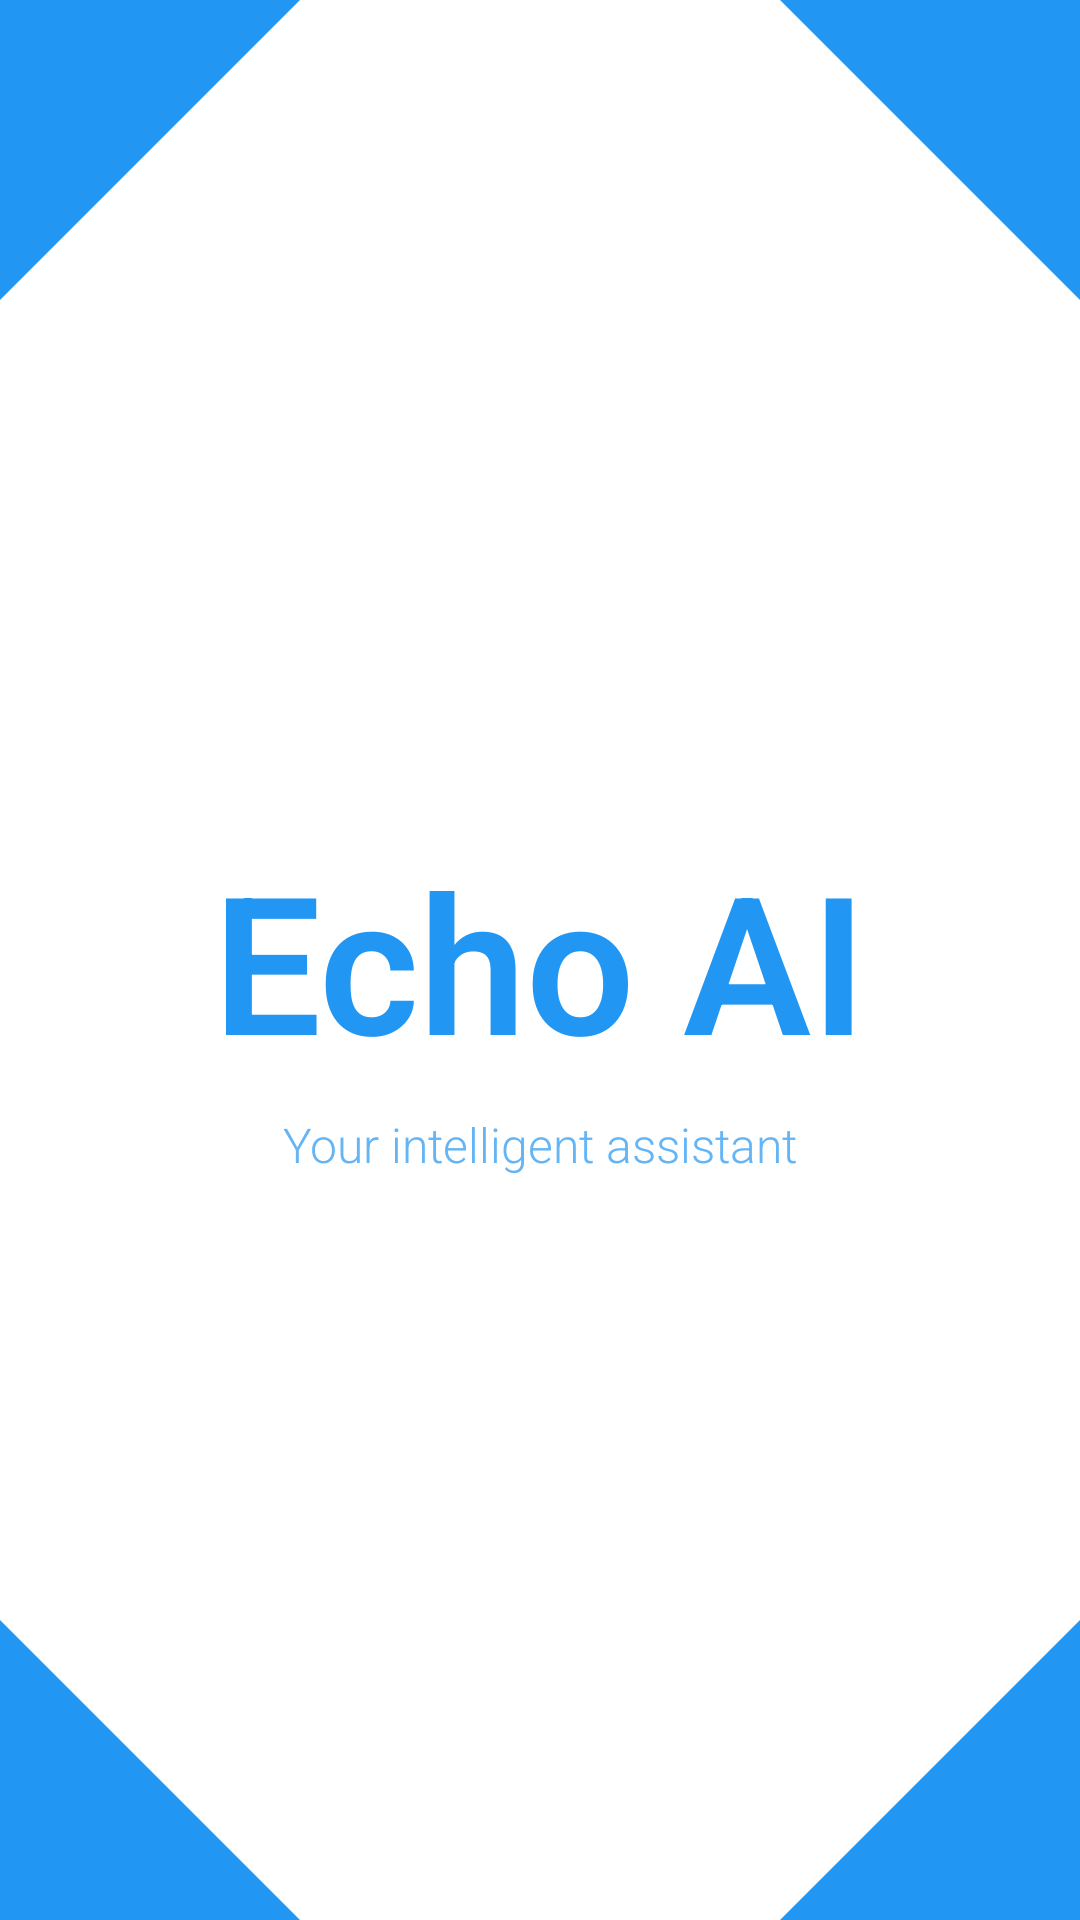

Android layout source for this screen:
<!-- AndroidManifest.xml: activity theme SplashTheme -->
<!-- res/layout/activity_splash.xml -->
<?xml version="1.0" encoding="utf-8"?>
<androidx.constraintlayout.widget.ConstraintLayout xmlns:android="http://schemas.android.com/apk/res/android"
    xmlns:app="http://schemas.android.com/apk/res-auto"
    xmlns:tools="http://schemas.android.com/tools"
    android:layout_width="match_parent"
    android:layout_height="match_parent"
    android:background="@color/splash_background"
    tools:context=".ui.activities.SplashActivity">

    <View
        android:id="@+id/top_left_corner"
        android:layout_width="100dp"
        android:layout_height="100dp"
        android:background="@drawable/angular_corner"
        android:rotation="0"
        app:layout_constraintStart_toStartOf="parent"
        app:layout_constraintTop_toTopOf="parent" />

    <View
        android:id="@+id/top_right_corner"
        android:layout_width="100dp"
        android:layout_height="100dp"
        android:background="@drawable/angular_corner"
        android:rotation="90"
        app:layout_constraintEnd_toEndOf="parent"
        app:layout_constraintTop_toTopOf="parent" />

    <View
        android:id="@+id/bottom_left_corner"
        android:layout_width="100dp"
        android:layout_height="100dp"
        android:background="@drawable/angular_corner"
        android:rotation="270"
        app:layout_constraintBottom_toBottomOf="parent"
        app:layout_constraintStart_toStartOf="parent" />

    <View
        android:id="@+id/bottom_right_corner"
        android:layout_width="100dp"
        android:layout_height="100dp"
        android:background="@drawable/angular_corner"
        android:rotation="180"
        app:layout_constraintBottom_toBottomOf="parent"
        app:layout_constraintEnd_toEndOf="parent" />

    <TextView
        android:id="@+id/splash_logo_text"
        android:layout_width="wrap_content"
        android:layout_height="wrap_content"
        android:fontFamily="sans-serif-light"
        android:text="@string/app_name"
        android:textColor="@color/echo_blue"
        android:textSize="64sp"
        android:textStyle="bold"
        app:layout_constraintBottom_toBottomOf="parent"
        app:layout_constraintEnd_toEndOf="parent"
        app:layout_constraintStart_toStartOf="parent"
        app:layout_constraintTop_toTopOf="parent" />

    <TextView
        android:id="@+id/splash_tagline"
        android:layout_width="wrap_content"
        android:layout_height="wrap_content"
        android:layout_marginTop="8dp"
        android:fontFamily="sans-serif-light"
        android:text="@string/app_tagline"
        android:textColor="@color/echo_blue_light"
        android:textSize="16sp"
        app:layout_constraintEnd_toEndOf="parent"
        app:layout_constraintStart_toStartOf="parent"
        app:layout_constraintTop_toBottomOf="@id/splash_logo_text" />

    <ProgressBar
        android:id="@+id/splash_progress"
        style="@style/Widget.AppCompat.ProgressBar"
        android:layout_width="wrap_content"
        android:layout_height="wrap_content"
        android:layout_marginBottom="64dp"
        android:indeterminateTint="@color/echo_blue_light"
        app:layout_constraintBottom_toBottomOf="parent"
        app:layout_constraintEnd_toEndOf="parent"
        app:layout_constraintStart_toStartOf="parent" />

</androidx.constraintlayout.widget.ConstraintLayout>
<!-- resources referenced by this layout -->
<resources>
  <color name="echo_blue">#2196F3</color>
  <color name="echo_blue_light">#64B5F6</color>
  <color name="splash_background">#FFFFFF</color>
  <!-- drawable angular_corner (drawable) -->
  <?xml version="1.0" encoding="utf-8"?>
  
  <vector xmlns:android="http://schemas.android.com/apk/res/android"
      android:width="100dp"
      android:height="100dp"
      android:viewportWidth="100"
      android:viewportHeight="100">
      <path
          android:fillColor="@color/echo_blue"
          android:pathData="M0,0 L100,0 L80,20 L60,40 L20,80 L0,100 Z" />
  </vector>
  <string name="app_name">Echo AI</string>
  <string name="app_tagline">Your intelligent assistant</string>
  <style name="SplashTheme" parent="Theme.MaterialComponents.DayNight.NoActionBar">
          <item name="android:windowBackground">@color/splash_background</item>
          <item name="android:statusBarColor">@color/splash_background</item>
          <item name="android:navigationBarColor">@color/splash_background</item>
          <item name="android:windowLightStatusBar">false</item>
          <item name="android:windowLightNavigationBar">false</item>
          <item name="android:windowFullscreen">true</item>
      </style>
</resources>
